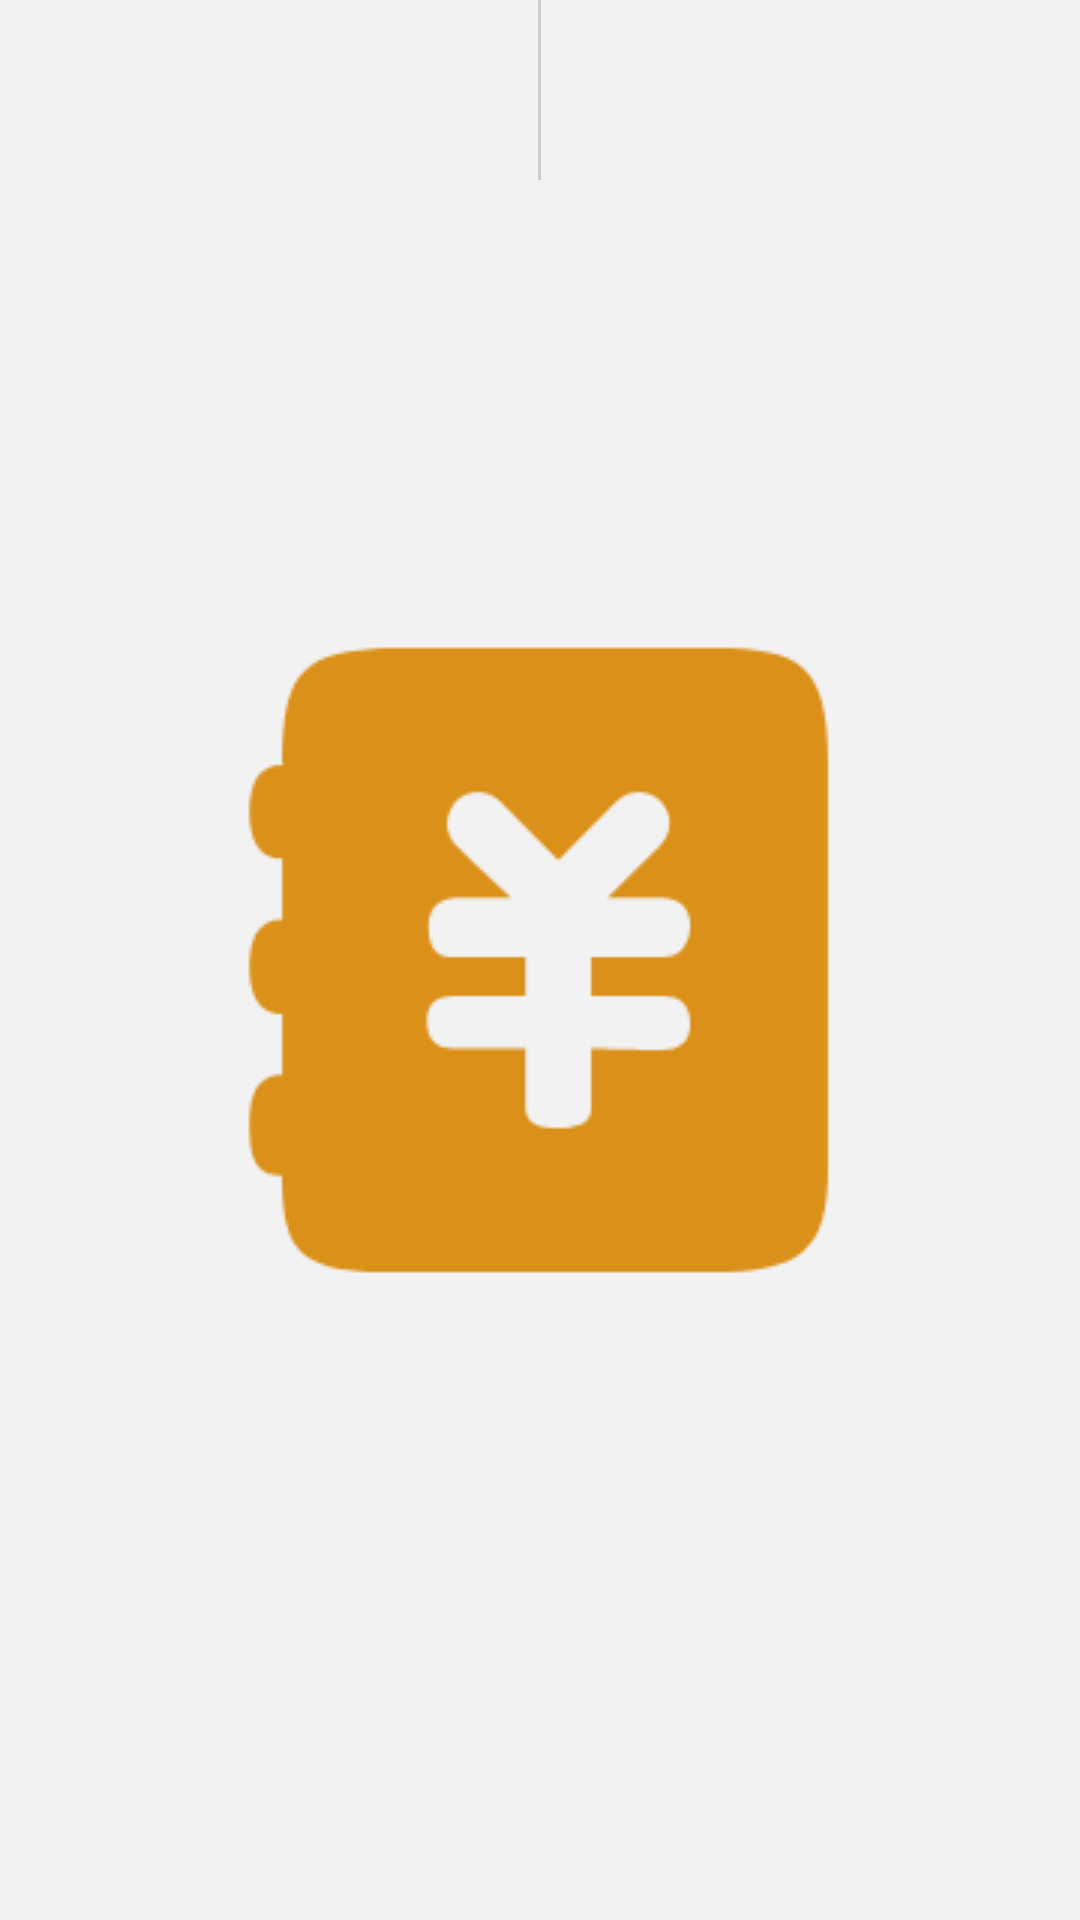

Layout XML and referenced resources for this Android screen:
<!-- AndroidManifest.xml: application theme AppTheme -->
<!-- res/layout/main_recycler_timeline_item.xml -->
<?xml version="1.0" encoding="utf-8"?>
<LinearLayout xmlns:android="http://schemas.android.com/apk/res/android"
    android:layout_width="match_parent"
    android:layout_height="wrap_content"
    android:orientation="vertical">

    <RelativeLayout
        android:visibility="gone"
        android:id="@+id/Main_Recycler_TimeLine_Item_TimeLayout"
        android:layout_width="match_parent"
        android:layout_height="@dimen/height_50dp">
        <View
            android:layout_centerInParent="true"
            android:layout_width="1dp"
            android:background="#cccccc"
            android:layout_height="match_parent">
        </View>
        <ImageView
            android:id="@+id/Main_Recycler_TimeLine_Item_Time"
            android:src="@mipmap/time"
            android:layout_width="30dp"
            android:layout_height="30dp"
            android:layout_centerInParent="true" />

        <LinearLayout
            android:layout_toLeftOf="@+id/Main_Recycler_TimeLine_Item_Time"
            android:padding="@dimen/padding_5dp"
            android:orientation="vertical"
            android:layout_width="match_parent"
            android:layout_height="match_parent">
            <TextView
                android:id="@+id/Main_Recycler_TimeLine_Item_Title_Time_L"
                android:layout_weight="1"
                android:textSize="@dimen/Text_InThe_sp"
                android:textColor="@color/Cff0000"
                android:gravity="center|right"
                android:layout_width="match_parent"
                android:layout_height="match_parent" />
        </LinearLayout>
        <LinearLayout
            android:layout_toRightOf="@+id/Main_Recycler_TimeLine_Item_Time"
            android:padding="@dimen/padding_5dp"
            android:orientation="vertical"
            android:layout_width="match_parent"
            android:layout_height="match_parent">
            <TextView
                android:id="@+id/Main_Recycler_TimeLine_Item_Title_Time_R"
                android:layout_weight="1"
                android:textSize="@dimen/Text_InThe_sp"
                android:textColor="@color/Cff0000"
                android:gravity="center|left"
                android:layout_width="match_parent"
                android:layout_height="match_parent" />
        </LinearLayout>
    </RelativeLayout>


    <RelativeLayout
        android:layout_width="match_parent"
        android:layout_height="@dimen/height_60dp">
        <View
            android:layout_centerInParent="true"
            android:layout_width="1dp"
            android:background="#cccccc"
            android:layout_height="match_parent">

        </View>
        <ImageView
            android:id="@+id/Main_Recycler_TimeLine_Item_Icon"
            android:layout_width="@dimen/height_40dp"
            android:layout_height="@dimen/height_40dp"
            android:layout_centerInParent="true" />

        <LinearLayout
            android:id="@+id/Main_Recycler_TimeLine_Item_Layout_L"
            android:layout_toLeftOf="@+id/Main_Recycler_TimeLine_Item_Icon"
            android:padding="@dimen/padding_5dp"
            android:orientation="vertical"
            android:layout_width="match_parent"
            android:layout_height="match_parent">
            <TextView
                android:id="@+id/Main_Recycler_TimeLine_Item_Title_L"
                android:layout_weight="1"
                android:textSize="@dimen/Text_InThe_sp"
                android:lines="1"
                android:ellipsize="end"
                android:gravity="center|right"
                android:layout_width="match_parent"
                android:layout_height="match_parent" />
            <TextView
                android:id="@+id/Main_Recycler_TimeLine_Item_Message_L"
                android:layout_weight="1"
                android:visibility="gone"
                android:gravity="center|right"
                android:lines="1"
                android:ellipsize="end"
                android:textSize="@dimen/Text_Small_sp"
                android:layout_width="match_parent"
                android:layout_height="match_parent" />
        </LinearLayout>
        <LinearLayout
            android:id="@+id/Main_Recycler_TimeLine_Item_Layout_R"
            android:layout_toRightOf="@+id/Main_Recycler_TimeLine_Item_Icon"
            android:padding="@dimen/padding_5dp"
            android:orientation="vertical"
            android:layout_width="match_parent"
            android:layout_height="match_parent">
            <TextView
                android:id="@+id/Main_Recycler_TimeLine_Item_Title_R"
                android:layout_weight="1"
                android:textSize="@dimen/Text_InThe_sp"
                android:lines="1"
                android:ellipsize="end"
                android:gravity="center|left"
                android:layout_width="match_parent"
                android:layout_height="match_parent" />
            <TextView
                android:id="@+id/Main_Recycler_TimeLine_Item_Message_R"
                android:layout_weight="1"
                android:visibility="gone"
                android:lines="1"
                android:ellipsize="end"
                android:gravity="center|left"
                android:textSize="@dimen/Text_Small_sp"
                android:layout_width="match_parent"
                android:layout_height="match_parent" />
        </LinearLayout>
    </RelativeLayout>
</LinearLayout>
<!-- resources referenced by this layout -->
<resources>
  <color name="Cff0000">#ff0000</color>
  <dimen name="Text_InThe_sp">15sp</dimen>
  <dimen name="Text_Small_sp">12sp</dimen>
  <dimen name="height_40dp">40dp</dimen>
  <dimen name="height_50dp">50dp</dimen>
  <dimen name="height_60dp">60dp</dimen>
  <dimen name="padding_5dp">5dp</dimen>
  <!-- mipmap time: png bitmap (mipmap-xhdpi, 608 bytes) -->
  <style name="AppTheme" parent="Theme.AppCompat.Light.DarkActionBar">
          
          <item name="colorPrimary">@color/colorPrimary</item>
          <item name="colorPrimaryDark">@color/colorPrimaryDark</item>
          <item name="colorAccent">@color/colorAccent</item>
          <item name="android:windowBackground">@drawable/startthe_icon</item>
      </style>
  <color name="colorPrimary">#008577</color>
  <color name="colorPrimaryDark">#DB9019</color>
  <color name="colorAccent">#D81B60</color>
  <!-- drawable startthe_icon (drawable) -->
  <?xml version="1.0" encoding="utf-8"?>
  <layer-list xmlns:android="http://schemas.android.com/apk/res/android"
      android:opacity="opaque">
      <item android:drawable="@color/CF2F2F2"/>
      <item>
          <bitmap
              android:gravity="center"
              android:src="@drawable/logo"/>
      </item>
  </layer-list>
  <color name="CF2F2F2">#F2F2F2</color>
  <!-- drawable logo: png bitmap (drawable, 7389 bytes) -->
</resources>
